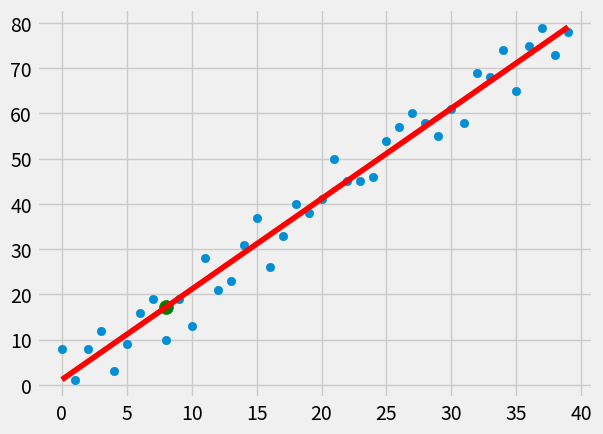

Recreate this plot in Python.
from statistics import mean
import numpy as np
import random
import matplotlib.pyplot as plt
from matplotlib import style

style.use("fivethirtyeight")

# np.random.seed(42)
# X = np.random.randint(
#     100,
#     size=30,
# )
# Y = np.random.randint(100, size=30)


def create_dataset(size, variance, step=2, correlation=False):
    val = 1
    X = []
    Y = []
    for i in range(size):
        y = val + random.randrange(-variance, variance)
        Y.append(y)
        if correlation and correlation == "pos":
            val += step
        elif correlation and correlation == "neg":
            val -= step
    X = [i for i in range(len(Y))]

    return np.array(X, dtype=np.float64), np.array(Y, dtype=np.float64)


def best_fit_slope_and_intercept(x, y):
    m = ((mean(X) * mean(Y)) - mean(X * Y)) / ((mean(X)) ** 2 - mean(X ** 2))
    b = mean(y) - m * mean(X)
    return m, b


def squared_error(y_original, y_bestfitline):
    return sum((y_bestfitline - y_original) ** 2)


def coefficient_of_determination(y_original, y_bestfitline):
    y_mean_line = [mean(y_original) for y in y_original]
    squared_error_regression = squared_error(y_original, y_bestfitline)
    squared_error_mean = squared_error(y_original, y_mean_line)
    return 1 - (squared_error_regression / squared_error_mean)


X, Y = create_dataset(40, 8, 2, correlation="pos")

m, b = best_fit_slope_and_intercept(X, Y)
regression_line = [(m * x) + b for x in X]

r_squared = coefficient_of_determination(Y, regression_line)
print(r_squared)

predict_x = 8
predict_y = (m * predict_x) + b

plt.scatter(X, Y)
plt.plot(X, regression_line, color="red")
plt.scatter(predict_x, predict_y, color="green", s=100)
plt.show()
